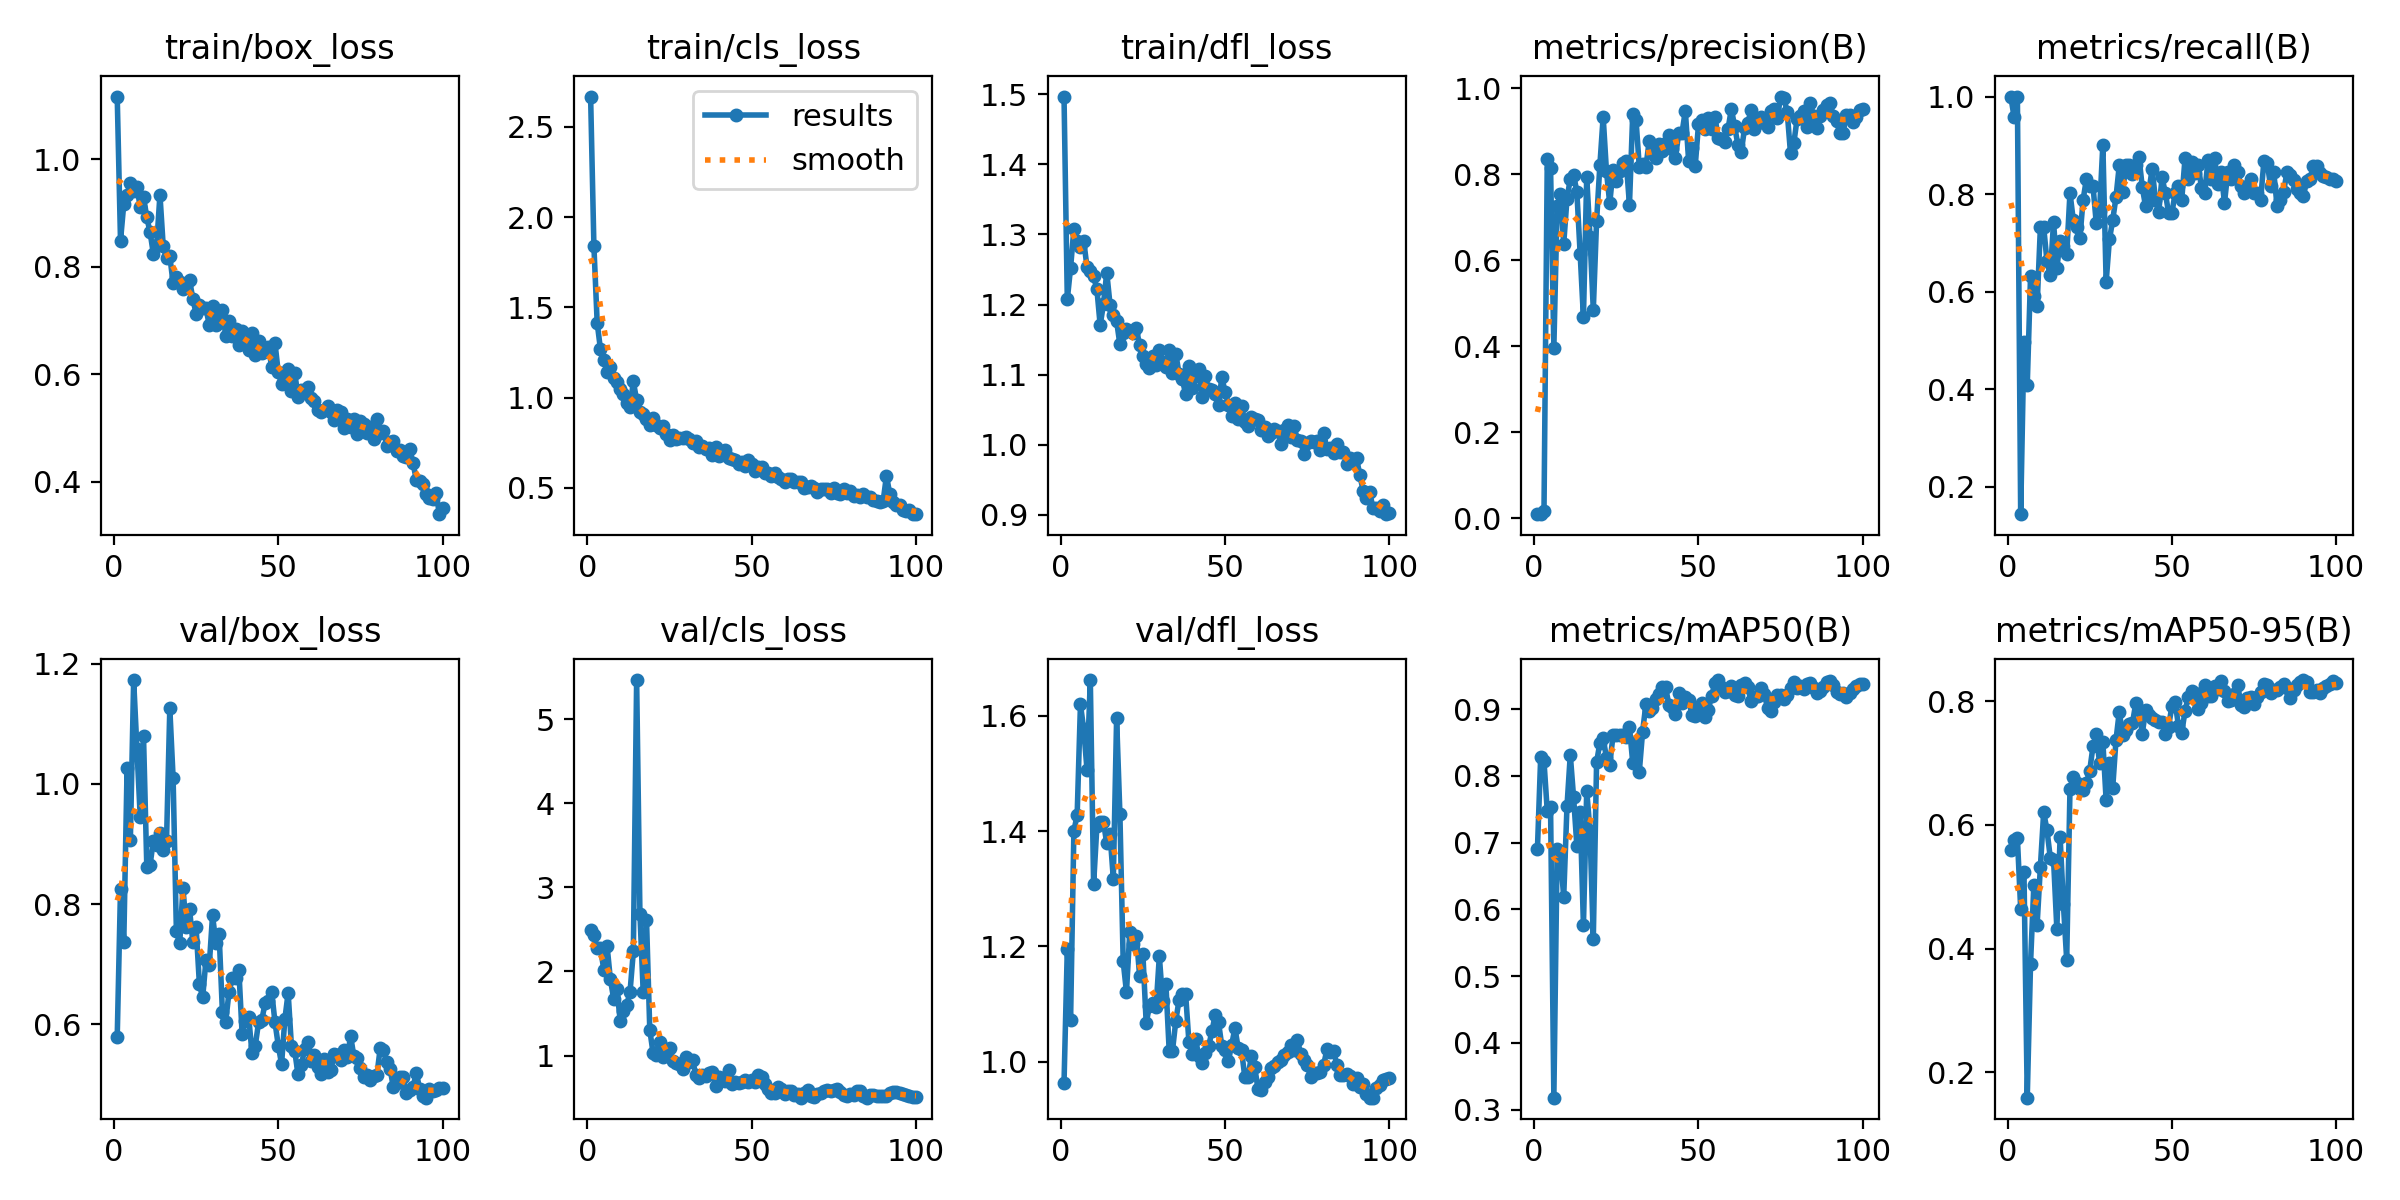

Data behind this chart, as committed beside it:
epoch, time, train/box_loss, train/cls_loss, train/dfl_loss, metrics/precision(B), metrics/recall(B), metrics/mAP50(B), metrics/mAP50-95(B), val/box_loss, val/cls_loss, val/dfl_loss, lr/pg0, lr/pg1, lr/pg2
1, 11.79, 1.117, 2.667, 1.496, 0.00947, 1, 0.6898, 0.5602, 0.5785, 2.488, 0.9633, 0.0002, 0.0002, 0.0002
2, 14.99, 0.8488, 1.839, 1.207, 0.00907, 0.9577, 0.8291, 0.575, 0.8246, 2.44, 1.196, 0.0004158, 0.0004158, 0.0004158
3, 17.97, 0.9171, 1.414, 1.253, 0.01557, 1, 0.8219, 0.5788, 0.7362, 2.275, 1.073, 0.0006273, 0.0006273, 0.0006273
4, 20.85, 0.9345, 1.267, 1.307, 0.8357, 0.1434, 0.747, 0.4641, 1.026, 2.279, 1.4, 0.0008345, 0.0008345, 0.0008345
5, 23.71, 0.9569, 1.208, 1.29, 0.8147, 0.4955, 0.7528, 0.5241, 0.9069, 2.023, 1.429, 0.001037, 0.001037, 0.001037
6, 26.55, 0.9411, 1.144, 1.282, 0.3965, 0.4084, 0.3178, 0.1586, 1.173, 2.307, 1.62, 0.001236, 0.001236, 0.001236
7, 29.42, 0.9484, 1.168, 1.29, 0.725, 0.6313, 0.6899, 0.3756, 1.058, 1.911, 1.576, 0.00143, 0.00143, 0.00143
8, 32.17, 0.9111, 1.106, 1.253, 0.7531, 0.5916, 0.6795, 0.502, 0.9449, 1.678, 1.506, 0.001619, 0.001619, 0.001619
9, 34.84, 0.9303, 1.085, 1.248, 0.638, 0.5711, 0.6187, 0.4384, 1.08, 1.792, 1.662, 0.001805, 0.001805, 0.001805
10, 37.5, 0.892, 1.047, 1.24, 0.7432, 0.7324, 0.755, 0.5326, 0.8621, 1.416, 1.308, 0.001822, 0.001822, 0.001822
11, 40.11, 0.8645, 1.018, 1.222, 0.7894, 0.7324, 0.8317, 0.6207, 0.8651, 1.527, 1.409, 0.001802, 0.001802, 0.001802
12, 42.77, 0.8238, 0.9693, 1.171, 0.7992, 0.662, 0.7683, 0.5916, 0.9057, 1.603, 1.416, 0.001782, 0.001782, 0.001782
13, 45.38, 0.84, 0.9482, 1.2, 0.759, 0.6338, 0.6956, 0.5472, 0.8988, 1.762, 1.415, 0.001762, 0.001762, 0.001762
14, 48.02, 0.9342, 1.09, 1.246, 0.6151, 0.7427, 0.7455, 0.5439, 0.9178, 2.239, 1.379, 0.001743, 0.001743, 0.001743
15, 50.75, 0.8379, 0.9859, 1.2, 0.4667, 0.6479, 0.5759, 0.4322, 0.8907, 5.467, 1.395, 0.001723, 0.001723, 0.001723
16, 53.44, 0.8156, 0.9207, 1.186, 0.7934, 0.7033, 0.7775, 0.5799, 0.9054, 2.688, 1.317, 0.001703, 0.001703, 0.001703
17, 56.04, 0.8204, 0.9105, 1.176, 0.6544, 0.6934, 0.7172, 0.4713, 1.126, 1.754, 1.596, 0.001683, 0.001683, 0.001683
18, 58.86, 0.7693, 0.8806, 1.143, 0.4842, 0.6761, 0.556, 0.3816, 1.01, 2.618, 1.43, 0.001663, 0.001663, 0.001663
19, 61.58, 0.7803, 0.8474, 1.159, 0.6908, 0.8028, 0.8204, 0.6585, 0.7553, 1.306, 1.174, 0.001644, 0.001644, 0.001644
20, 64.37, 0.7727, 0.8852, 1.165, 0.8206, 0.7465, 0.8496, 0.6781, 0.7343, 1.029, 1.121, 0.001624, 0.001624, 0.001624
21, 67.03, 0.7594, 0.8491, 1.162, 0.9339, 0.7324, 0.8567, 0.6674, 0.8266, 1.002, 1.225, 0.001604, 0.001604, 0.001604
22, 69.71, 0.7664, 0.8345, 1.16, 0.8075, 0.7089, 0.8274, 0.6576, 0.7615, 1.164, 1.204, 0.001584, 0.001584, 0.001584
23, 72.5, 0.7755, 0.8413, 1.166, 0.7319, 0.7887, 0.8162, 0.6569, 0.7915, 0.9819, 1.219, 0.001564, 0.001564, 0.001564
24, 75.08, 0.7409, 0.7978, 1.142, 0.8093, 0.831, 0.8608, 0.6679, 0.7368, 1.005, 1.149, 0.001545, 0.001545, 0.001545
25, 77.41, 0.7127, 0.7629, 1.127, 0.7852, 0.8169, 0.8607, 0.6878, 0.7611, 1.09, 1.186, 0.001525, 0.001525, 0.001525
26, 79.91, 0.7289, 0.7909, 1.115, 0.8076, 0.8169, 0.8618, 0.7272, 0.6667, 0.9354, 1.067, 0.001505, 0.001505, 0.001505
27, 82.36, 0.7226, 0.7736, 1.109, 0.8268, 0.7397, 0.862, 0.7466, 0.6445, 0.9067, 1.097, 0.001485, 0.001485, 0.001485
28, 84.81, 0.7226, 0.7758, 1.127, 0.8318, 0.7662, 0.8581, 0.7002, 0.707, 0.9051, 1.103, 0.001465, 0.001465, 0.001465
29, 87.22, 0.6919, 0.7741, 1.113, 0.7283, 0.9014, 0.8728, 0.7344, 0.6978, 0.8405, 1.094, 0.001446, 0.001446, 0.001446
30, 89.59, 0.7269, 0.7834, 1.135, 0.941, 0.6197, 0.82, 0.6397, 0.781, 0.9805, 1.183, 0.001426, 0.001426, 0.001426
31, 92.02, 0.6915, 0.7693, 1.119, 0.9262, 0.7069, 0.8507, 0.7008, 0.7357, 0.9276, 1.106, 0.001406, 0.001406, 0.001406
32, 94.45, 0.7125, 0.7511, 1.111, 0.8164, 0.7465, 0.8066, 0.6598, 0.7499, 0.9529, 1.134, 0.001386, 0.001386, 0.001386
33, 96.79, 0.7191, 0.7574, 1.135, 0.8245, 0.7939, 0.8664, 0.7377, 0.6204, 0.7681, 1.018, 0.001366, 0.001366, 0.001366
34, 99.17, 0.6722, 0.7269, 1.102, 0.817, 0.8591, 0.9076, 0.7834, 0.6036, 0.7388, 1.019, 0.001347, 0.001347, 0.001347
35, 101.6, 0.6989, 0.7297, 1.13, 0.8771, 0.8038, 0.8977, 0.7453, 0.6532, 0.7678, 1.071, 0.001327, 0.001327, 0.001327
36, 104, 0.6707, 0.7177, 1.101, 0.8504, 0.8591, 0.9019, 0.7534, 0.677, 0.7551, 1.107, 0.001307, 0.001307, 0.001307
37, 106.4, 0.6847, 0.7209, 1.093, 0.8373, 0.8591, 0.9152, 0.7639, 0.6771, 0.795, 1.118, 0.001287, 0.001287, 0.001287
38, 108.8, 0.6555, 0.6852, 1.072, 0.8692, 0.8422, 0.923, 0.7645, 0.6905, 0.8079, 1.117, 0.001267, 0.001267, 0.001267
39, 111.2, 0.6807, 0.7256, 1.112, 0.8536, 0.8591, 0.9335, 0.7965, 0.5832, 0.6399, 1.034, 0.001248, 0.001248, 0.001248
40, 113.7, 0.6661, 0.6755, 1.081, 0.8735, 0.8751, 0.9326, 0.7866, 0.6055, 0.7393, 1.013, 0.001228, 0.001228, 0.001228
41, 116, 0.6456, 0.7012, 1.098, 0.8919, 0.8136, 0.9066, 0.7476, 0.6121, 0.7309, 1.04, 0.001208, 0.001208, 0.001208
42, 118.5, 0.6774, 0.7092, 1.108, 0.8583, 0.7746, 0.904, 0.7864, 0.5516, 0.7026, 1.009, 0.001188, 0.001188, 0.001188
43, 120.9, 0.6352, 0.6649, 1.068, 0.8387, 0.8056, 0.8921, 0.7774, 0.5641, 0.8339, 0.9975, 0.001168, 0.001168, 0.001168
44, 123.3, 0.6618, 0.6598, 1.098, 0.8963, 0.8519, 0.9244, 0.7731, 0.6029, 0.6668, 1.015, 0.001149, 0.001149, 0.001149
45, 125.8, 0.6392, 0.6542, 1.079, 0.897, 0.7887, 0.9086, 0.7694, 0.6075, 0.6849, 1.027, 0.001129, 0.001129, 0.001129
46, 128.3, 0.6435, 0.6317, 1.077, 0.9475, 0.763, 0.9184, 0.7667, 0.6349, 0.6741, 1.053, 0.001109, 0.001109, 0.001109
47, 130.7, 0.6501, 0.6462, 1.072, 0.8315, 0.8341, 0.9145, 0.7661, 0.6379, 0.6797, 1.082, 0.001089, 0.001089, 0.001089
48, 133.1, 0.614, 0.6195, 1.056, 0.86, 0.8028, 0.8919, 0.7469, 0.6536, 0.7076, 1.069, 0.001069, 0.001069, 0.001069
49, 135.5, 0.6582, 0.6545, 1.096, 0.8182, 0.7607, 0.8903, 0.759, 0.6028, 0.6868, 1.028, 0.00105, 0.00105, 0.00105
50, 138, 0.6036, 0.6318, 1.075, 0.9159, 0.7606, 0.9033, 0.7923, 0.5643, 0.7131, 1.02, 0.00103, 0.00103, 0.00103
51, 140.4, 0.5824, 0.5957, 1.057, 0.9253, 0.8028, 0.9094, 0.7985, 0.5333, 0.691, 1.001, 0.00101, 0.00101, 0.00101
52, 142.9, 0.5869, 0.6142, 1.04, 0.9049, 0.8169, 0.8877, 0.76, 0.6083, 0.7642, 1.03, 0.0009902, 0.0009902, 0.0009902
53, 145.4, 0.6096, 0.6183, 1.059, 0.9314, 0.7887, 0.8992, 0.7493, 0.6522, 0.7393, 1.058, 0.0009704, 0.0009704, 0.0009704
54, 147.8, 0.5698, 0.5853, 1.037, 0.9055, 0.8732, 0.9205, 0.7844, 0.5635, 0.6661, 1.024, 0.0009506, 0.0009506, 0.0009506
55, 150.3, 0.6035, 0.5819, 1.056, 0.9339, 0.831, 0.9389, 0.8073, 0.5553, 0.601, 1.02, 0.0009308, 0.0009308, 0.0009308
56, 152.7, 0.5584, 0.5638, 1.032, 0.8848, 0.8651, 0.9437, 0.8171, 0.5162, 0.5536, 0.9737, 0.000911, 0.000911, 0.000911
57, 155, 0.5714, 0.5831, 1.027, 0.8822, 0.8438, 0.9329, 0.8142, 0.5311, 0.5543, 0.9745, 0.0008912, 0.0008912, 0.0008912
58, 157.4, 0.5671, 0.5605, 1.039, 0.876, 0.8591, 0.9257, 0.7879, 0.5581, 0.6236, 1.01, 0.0008714, 0.0008714, 0.0008714
59, 159.9, 0.5765, 0.5494, 1.037, 0.9059, 0.8132, 0.9273, 0.7978, 0.5696, 0.6049, 0.9917, 0.0008516, 0.0008516, 0.0008516
60, 162.4, 0.5568, 0.5349, 1.036, 0.9517, 0.8028, 0.935, 0.827, 0.5379, 0.5373, 0.953, 0.0008318, 0.0008318, 0.0008318
... 40 more rows
